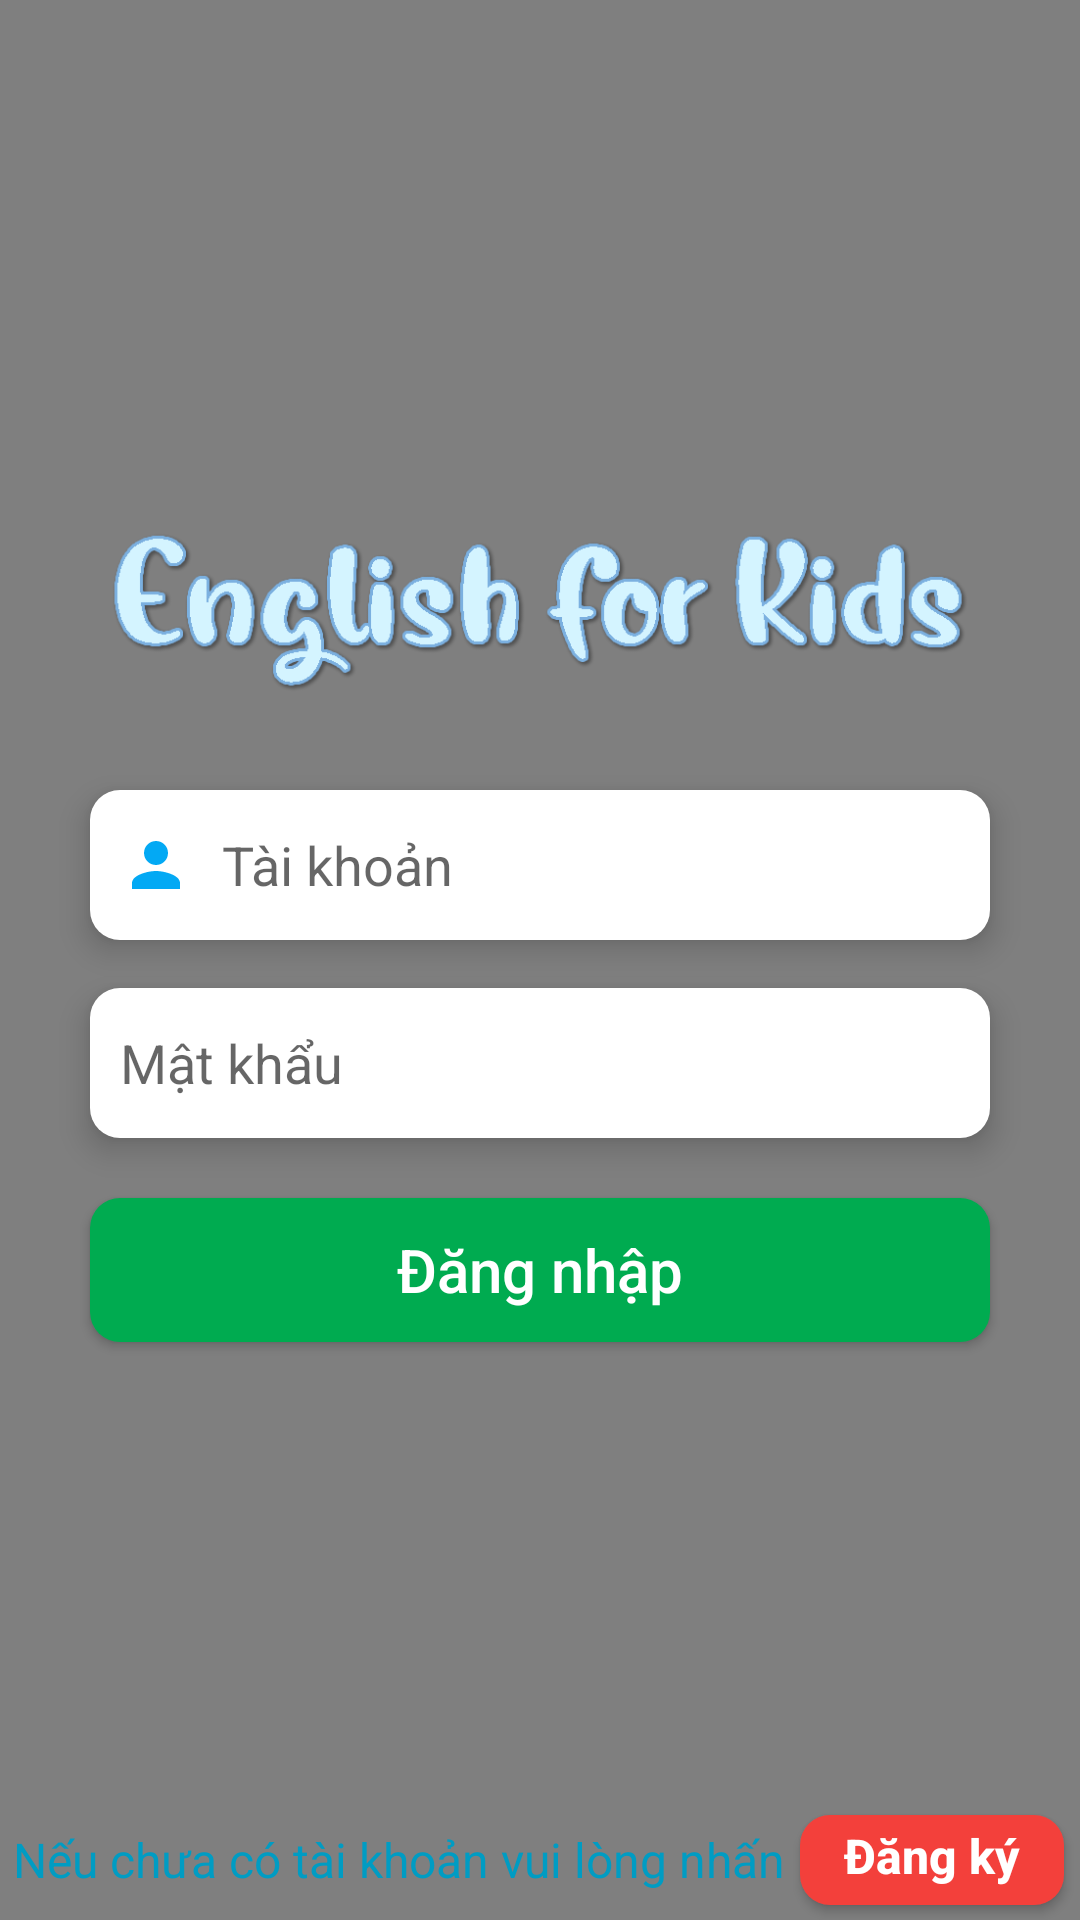

Android layout source for this screen:
<!-- AndroidManifest.xml: application theme Theme.AppCompat.Light.NoActionBar -->
<!-- res/layout/activity_login_.xml -->
<?xml version="1.0" encoding="utf-8"?>
<androidx.constraintlayout.widget.ConstraintLayout xmlns:android="http://schemas.android.com/apk/res/android"
    xmlns:app="http://schemas.android.com/apk/res-auto"
    xmlns:tools="http://schemas.android.com/tools"
    android:id="@+id/layout_background"
    android:layout_width="match_parent"
    android:layout_height="match_parent"
    android:background="@drawable/background">

    <VideoView
        android:id="@+id/video_bg"
        android:layout_width="match_parent"
        android:layout_height="match_parent"
        app:layout_constraintBottom_toBottomOf="parent"
        app:layout_constraintEnd_toEndOf="parent"
        app:layout_constraintStart_toStartOf="parent"
        app:layout_constraintTop_toTopOf="parent" />


    <androidx.constraintlayout.widget.ConstraintLayout
        android:id="@+id/layout_login"
        android:layout_width="wrap_content"
        android:visibility="visible"
        android:layout_height="wrap_content"
        app:layout_constraintBottom_toBottomOf="parent"
        app:layout_constraintEnd_toEndOf="parent"
        app:layout_constraintStart_toStartOf="parent"
        app:layout_constraintTop_toTopOf="parent">

        <EditText
            android:id="@+id/edtUsername"
            android:layout_width="300dp"
            android:layout_height="50dp"
            android:background="@drawable/corner_shape"
            android:drawableLeft="@drawable/ic_baseline_person_24"
            android:elevation="6dp"
            android:hint="@string/username"
            android:drawablePadding="10dp"
            android:inputType="textPersonName"
            android:minWidth="50dp"
            android:textColor="@color/darkblue"
            app:layout_constraintBottom_toBottomOf="parent"
            app:layout_constraintEnd_toEndOf="parent"
            app:layout_constraintHorizontal_bias="0.501"
            app:layout_constraintStart_toStartOf="parent"
            app:layout_constraintTop_toTopOf="parent"
            app:layout_constraintVertical_bias="0.371" />

        <EditText
            android:id="@+id/edtPassWord"
            android:layout_width="300dp"
            android:layout_height="50dp"
            android:layout_marginTop="16dp"
            android:background="@drawable/corner_shape"
            android:drawableStart="@drawable/ic_baseline_lock_24"
            android:elevation="6dp"
            android:drawablePadding="10dp"
            android:hint="@string/pass"
            android:inputType="textPassword"
            android:minWidth="50dp"
            android:textColor="@color/darkblue"
            app:layout_constraintEnd_toEndOf="parent"
            app:layout_constraintHorizontal_bias="0.501"
            app:layout_constraintStart_toStartOf="parent"
            app:layout_constraintTop_toBottomOf="@+id/edtUsername" />

        <ImageView
            android:id="@+id/txtNameApp"
            android:layout_width="300dp"
            android:layout_height="60dp"
            android:layout_marginHorizontal="10dp"
            android:scaleType="centerInside"
            android:src="@drawable/texname"
            app:layout_constraintEnd_toEndOf="parent"
            app:layout_constraintHorizontal_bias="0.498"
            app:layout_constraintStart_toStartOf="parent"
            app:layout_constraintTop_toTopOf="parent"
            app:layout_constraintVertical_bias="0.179" />

        <Button
            android:id="@+id/btnLogin"
            android:layout_width="300dp"
            android:layout_height="wrap_content"
            android:layout_marginHorizontal="20dp"
            android:layout_marginTop="20dp"
            android:layout_marginBottom="20dp"
            android:background="@drawable/corner_shape"
            android:backgroundTint="#00AB50"
            android:elevation="6dp"
            android:text="@string/login"
            android:textAllCaps="false"
            android:textColor="@color/white"
            android:textSize="20sp"
            app:layout_constraintBottom_toBottomOf="parent"
            app:layout_constraintEnd_toEndOf="parent"
            app:layout_constraintHorizontal_bias="0.501"
            app:layout_constraintStart_toStartOf="parent"
            app:layout_constraintTop_toBottomOf="@+id/edtPassWord" />
    </androidx.constraintlayout.widget.ConstraintLayout>


    <LinearLayout
        android:id="@+id/layout_btnSignup"
        android:layout_width="wrap_content"
        android:layout_height="wrap_content"
        android:orientation="horizontal"
        app:layout_constraintBottom_toBottomOf="parent"
        app:layout_constraintEnd_toEndOf="parent"
        app:layout_constraintHorizontal_bias="0.957"
        app:layout_constraintStart_toStartOf="parent"
        app:layout_constraintTop_toTopOf="parent"
        app:layout_constraintVertical_bias="1.0">

        <TextView
            android:layout_width="wrap_content"
            android:layout_height="wrap_content"
            android:layout_gravity="center"
            android:gravity="center"
            android:text="@string/chuacotaikhoan"
            android:textColor="#009CC3"
            android:textSize="16sp" />

        <Button
            android:id="@+id/btnDangKy"
            android:layout_width="match_parent"
            android:layout_height="30dp"
            android:layout_gravity="center"
            android:layout_margin="5dp"
            android:layout_marginStart="10dp"
            android:background="@drawable/corner_around"
            android:backgroundTint="#F3403B"
            android:gravity="center"
            android:text="@string/signup"
            android:textAllCaps="false"
            android:textColor="#FFFFFF"
            android:textSize="16sp"
            android:textStyle="bold"
            tools:targetApi="lollipop" />

    </LinearLayout>

    <androidx.constraintlayout.widget.ConstraintLayout
        android:id="@+id/layout_signup"
        android:layout_width="wrap_content"
        android:layout_height="wrap_content"
        android:visibility="gone"
        app:layout_constraintBottom_toBottomOf="parent"
        app:layout_constraintEnd_toEndOf="parent"
        app:layout_constraintStart_toStartOf="parent"
        app:layout_constraintTop_toTopOf="parent"
        app:layout_constraintVertical_bias="0.365">


        <EditText
            android:id="@+id/edtUsernameDK"
            android:layout_width="300dp"
            android:layout_height="50dp"
            android:background="@drawable/corner_shape"
            android:drawableEnd="@drawable/ic_baseline_person_24"
            android:elevation="6dp"
            android:hint="@string/typeUsername"
            android:drawablePadding="10dp"
            android:inputType="textPersonName"
            android:minWidth="50dp"
            android:textColor="@color/darkblue"
            app:layout_constraintBottom_toBottomOf="parent"
            app:layout_constraintEnd_toEndOf="parent"
            app:layout_constraintHorizontal_bias="0.501"
            app:layout_constraintStart_toStartOf="parent"
            app:layout_constraintTop_toBottomOf="@+id/txtName"
            app:layout_constraintVertical_bias="0.054" />

        <EditText
            android:id="@+id/edtPassDK"
            android:layout_width="300dp"
            android:layout_height="50dp"
            android:layout_marginTop="10dp"
            android:background="@drawable/corner_shape"
            android:drawableEnd="@drawable/ic_baseline_lock_24"
            android:elevation="6dp"
            android:hint="@string/pass"
            android:drawablePadding="10dp"
            android:inputType="textPassword"
            android:minWidth="50dp"
            android:textColor="@color/darkblue"
            app:layout_constraintBottom_toBottomOf="parent"
            app:layout_constraintEnd_toEndOf="parent"
            app:layout_constraintHorizontal_bias="0.501"
            app:layout_constraintStart_toStartOf="parent"
            app:layout_constraintTop_toBottomOf="@+id/edtUsernameDK"
            app:layout_constraintVertical_bias="0.0" />

        <EditText
            android:id="@+id/edtPassDK2"
            android:layout_width="300dp"
            android:layout_height="50dp"
            android:layout_marginTop="10dp"
            android:background="@drawable/corner_shape"
            android:drawableEnd="@drawable/ic_baseline_lock_24"
            android:elevation="6dp"
            android:hint="@string/retypePass"
            android:drawablePadding="10dp"
            android:inputType="textPassword"
            android:minWidth="50dp"
            android:textColor="@color/darkblue"
            app:layout_constraintEnd_toEndOf="parent"
            app:layout_constraintHorizontal_bias="0.501"
            app:layout_constraintStart_toStartOf="parent"
            app:layout_constraintTop_toBottomOf="@+id/edtPassDK" />

        <ImageView
            android:id="@+id/txtName"
            android:layout_width="300dp"
            android:layout_height="60dp"
            android:layout_marginHorizontal="20dp"
            android:scaleType="centerInside"
            android:src="@drawable/texname"
            app:layout_constraintBottom_toBottomOf="parent"
            app:layout_constraintEnd_toEndOf="parent"
            app:layout_constraintHorizontal_bias="0.39"
            app:layout_constraintStart_toStartOf="parent"
            app:layout_constraintTop_toTopOf="parent"
            app:layout_constraintVertical_bias="0.013" />

        <Button
            android:id="@+id/btnSignUp"
            android:layout_width="300dp"
            android:layout_height="wrap_content"
            android:layout_marginHorizontal="20dp"
            android:layout_marginTop="20dp"
            android:layout_marginBottom="20dp"
            android:background="@drawable/corner_shape"
            android:backgroundTint="#F3403B"
            android:elevation="6dp"
            android:text="@string/signup"
            android:textAllCaps="false"
            android:textColor="@color/white"
            android:textSize="20sp"
            app:layout_constraintBottom_toBottomOf="parent"
            app:layout_constraintEnd_toEndOf="parent"
            app:layout_constraintHorizontal_bias="0.501"
            app:layout_constraintStart_toStartOf="parent"
            app:layout_constraintTop_toBottomOf="@+id/edtPassDK2" />


    </androidx.constraintlayout.widget.ConstraintLayout>

</androidx.constraintlayout.widget.ConstraintLayout>
<!-- resources referenced by this layout -->
<resources>
  <color name="darkblue">#0B416C</color>
  <color name="white">#FFFFFFFF</color>
  <!-- drawable background: png bitmap (drawable-xhdpi, 187542 bytes) -->
  <!-- drawable corner_around (drawable) -->
  <?xml version="1.0" encoding="utf-8"?>
  <shape android:shape="rectangle"
      xmlns:android="http://schemas.android.com/apk/res/android">
      <solid android:color="#FFFFFF"/>
      <corners android:radius="10dp"/>
      <padding android:top="2dp"
          android:right="5dp"
          android:bottom="5dp"
          android:left="5dp"/>
  </shape>
  <!-- drawable corner_shape (drawable) -->
  <?xml version="1.0" encoding="utf-8"?>
  <shape
      xmlns:android="http://schemas.android.com/apk/res/android"
      android:shape="rectangle">
      <solid
          android:color="@color/white">
      </solid>
      <padding
          android:left="10dp"
          android:top="10dp"
          android:right="10dp"
          android:bottom="10dp" >
      </padding>
      <corners
          android:radius="10dp" >
      </corners>
  
  </shape>
  <!-- drawable ic_baseline_person_24 (drawable) -->
  <vector android:height="24dp" android:tint="@color/blue"
      android:viewportHeight="24" android:viewportWidth="24"
      android:width="24dp" xmlns:android="http://schemas.android.com/apk/res/android">
      <path android:fillColor="@color/blue" android:pathData="M12,12c2.21,0 4,-1.79 4,-4s-1.79,-4 -4,-4 -4,1.79 -4,4 1.79,4 4,4zM12,14c-2.67,0 -8,1.34 -8,4v2h16v-2c0,-2.66 -5.33,-4 -8,-4z"/>
  </vector>
  <!-- drawable texname: png bitmap (drawable, 31163 bytes) -->
  <string name="chuacotaikhoan">Nếu chưa có tài khoản vui lòng nhấn</string>
  <string name="login">Đăng nhập</string>
  <string name="pass">Mật khẩu</string>
  <string name="retypePass">Nhập lại mật khẩu</string>
  <string name="signup">Đăng ký</string>
  <string name="typeUsername">Tên tài khoản</string>
  <string name="username">Tài khoản</string>
  <color name="blue">#03A9F4</color>
</resources>
